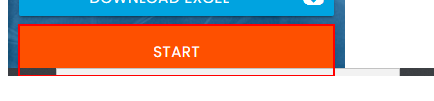
Task: create a workflow that will input data from a spreadsheet into the form fields on the screen.
Workflow: Sequence

Step 1: click on the button in window 'Rpa Challenge' (msedge.exe)

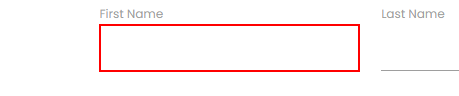
Step 2: type "[row("First Name").ToString]" into the text box in window 'Rpa Challenge' (msedge.exe)

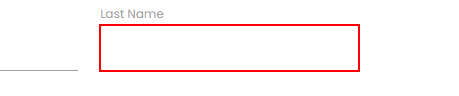
Step 3: type "[row("Last Name ").ToString]" into the text box in window 'Rpa Challenge' (msedge.exe)

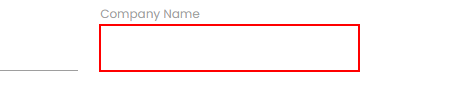
Step 4: type "[row("Company Name").ToString]" into the text box in window 'Rpa Challenge' (msedge.exe)

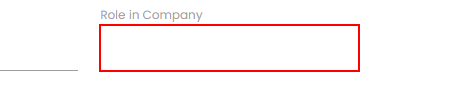
Step 5: type "[row("Role in Company").ToString]" into the text box in window 'Rpa Challenge' (msedge.exe)

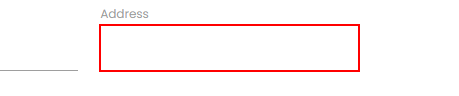
Step 6: type "[row("Address").ToString]" into the text box in window 'Rpa Challenge' (msedge.exe)

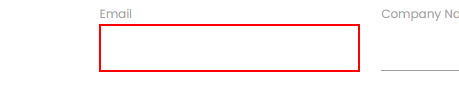
Step 7: type "[row("Email").ToString]" into the text box in window 'Rpa Challenge' (msedge.exe)

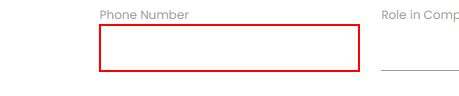
Step 8: type "[row("Phone Number").ToString]" into the text box in window 'Rpa Challenge' (msedge.exe)

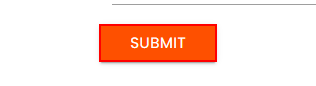
Step 9: click on the text box in window 'Rpa Challenge' (msedge.exe)
